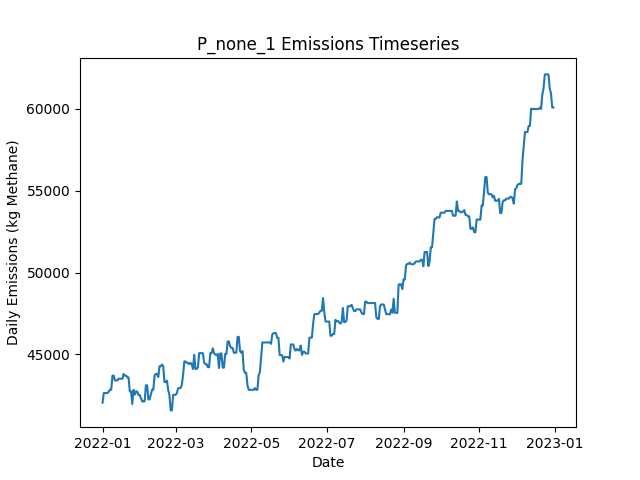

Values plotted in this chart, from the file beside it:
Date, Daily Emissions (Kg Methane), Daily Mitigable Emissions (Kg Methane), Daily Non-Mitigable Emissions (Kg Methan…, Daily Cost ($), Active Leaks, New Leaks, Leaks Repaired, Leaks Naturally Repaired, Leaks Tagged, Daily Repair Cost ($), Daily Natural Repair Cost ($)
2022-01-01, 42054, 443.9, 41610, 0.00000, 338, 339, 0, 1, 0, 0, 200
2022-01-02, 42642, 443.9, 42198, 0.00000, 338, 2, 0, 2, 0, 0, 400
2022-01-03, 42642, 443.9, 42198, 0.00000, 338, 0, 0, 0, 0, 0, 0.00000
2022-01-04, 42642, 443.9, 42198, 0.00000, 338, 1, 0, 1, 0, 0, 200
2022-01-05, 42638, 440.7, 42198, 0.00000, 338, 2, 0, 2, 0, 0, 400
2022-01-06, 42725, 440.7, 42284, 0.00000, 339, 1, 0, 0, 0, 0, 0.00000
2022-01-07, 42840, 469, 42371, 0.00000, 342, 4, 0, 1, 0, 0, 200
2022-01-08, 42840, 469, 42371, 0.00000, 342, 0, 0, 0, 0, 0, 0.00000
2022-01-09, 43704, 469, 43235, 0.00000, 343, 1, 0, 0, 0, 0, 0.00000
2022-01-10, 43704, 469, 43235, 0.00000, 343, 0, 0, 0, 0, 0, 0.00000
2022-01-11, 43410, 469, 42941, 0.00000, 343, 2, 0, 1, 0, 0, 200
2022-01-12, 43410, 469, 42941, 0.00000, 342, 0, 0, 1, 0, 0, 200
2022-01-13, 43410, 469, 42941, 0.00000, 344, 2, 0, 0, 0, 0, 0.00000
2022-01-14, 43513, 469, 43044, 0.00000, 345, 1, 0, 0, 0, 0, 0.00000
2022-01-15, 43513, 469, 43044, 0.00000, 345, 0, 0, 0, 0, 0, 0.00000
2022-01-16, 43514, 469.1, 43044, 0.00000, 345, 2, 0, 2, 0, 0, 400
2022-01-17, 43513, 468.2, 43044, 0.00000, 345, 1, 0, 1, 0, 0, 200
2022-01-18, 43806, 468.2, 43338, 0.00000, 346, 1, 0, 0, 0, 0, 0.00000
2022-01-19, 43703, 468.2, 43235, 0.00000, 345, 2, 0, 2, 0, 0, 400
2022-01-20, 43703, 468.2, 43235, 0.00000, 344, 0, 0, 1, 0, 0, 200
2022-01-21, 43599, 468.2, 43131, 0.00000, 345, 2, 0, 0, 0, 0, 0.00000
2022-01-22, 43599, 468.2, 43131, 0.00000, 346, 1, 0, 0, 0, 0, 0.00000
2022-01-23, 42735, 468.2, 42267, 0.00000, 347, 2, 0, 0, 0, 0, 0.00000
2022-01-24, 42735, 468.2, 42267, 0.00000, 347, 0, 0, 0, 0, 0, 0.00000
2022-01-25, 41975, 468.2, 41507, 0.00000, 347, 2, 0, 1, 0, 0, 200
2022-01-26, 42839, 468.2, 42371, 0.00000, 348, 1, 0, 0, 0, 0, 0.00000
2022-01-27, 42545, 468.2, 42077, 0.00000, 348, 1, 0, 0, 0, 0, 0.00000
2022-01-28, 42733, 465.8, 42267, 0.00000, 347, 1, 0, 1, 0, 0, 200
2022-01-29, 42733, 465.8, 42267, 0.00000, 347, 0, 0, 0, 0, 0, 0.00000
2022-01-30, 42525, 465.8, 42060, 0.00000, 346, 1, 0, 1, 0, 0, 200
2022-01-31, 42525, 465.8, 42060, 0.00000, 346, 0, 0, 0, 0, 0, 0.00000
2022-02-01, 42318, 465.8, 41852, 0.00000, 347, 3, 0, 1, 0, 0, 200
2022-02-02, 42128, 465.8, 41662, 0.00000, 344, 0, 0, 1, 0, 0, 200
2022-02-03, 42128, 465.8, 41662, 0.00000, 344, 0, 0, 0, 0, 0, 0.00000
2022-02-04, 42144, 481.7, 41662, 0.00000, 348, 5, 0, 0, 0, 0, 0.00000
2022-02-05, 43111, 481.7, 42630, 0.00000, 349, 2, 0, 1, 0, 0, 200
2022-02-06, 43112, 482.2, 42630, 0.00000, 350, 1, 0, 0, 0, 0, 0.00000
2022-02-07, 42248, 482.2, 41766, 0.00000, 349, 0, 0, 0, 0, 0, 0.00000
2022-02-08, 42256, 489.8, 41766, 0.00000, 349, 1, 0, 1, 0, 0, 200
2022-02-09, 42549, 489.8, 42060, 0.00000, 349, 1, 0, 1, 0, 0, 200
2022-02-10, 42843, 489.8, 42353, 0.00000, 351, 2, 0, 0, 0, 0, 0.00000
2022-02-11, 42843, 489.8, 42353, 0.00000, 351, 1, 0, 1, 0, 0, 200
2022-02-12, 43707, 489.8, 43217, 0.00000, 351, 1, 0, 1, 0, 0, 200
2022-02-13, 43811, 489.8, 43321, 0.00000, 352, 2, 0, 0, 0, 0, 0.00000
2022-02-14, 43811, 489.8, 43321, 0.00000, 350, 0, 0, 2, 0, 0, 400
2022-02-15, 43621, 489.8, 43131, 0.00000, 348, 0, 0, 0, 0, 0, 0.00000
2022-02-16, 44277, 489.8, 43788, 0.00000, 350, 5, 0, 1, 0, 0, 200
2022-02-17, 44277, 489.8, 43788, 0.00000, 350, 0, 0, 0, 0, 0, 0.00000
2022-02-18, 44381, 489.8, 43891, 0.00000, 350, 1, 0, 1, 0, 0, 200
2022-02-19, 44277, 489.8, 43788, 0.00000, 349, 1, 0, 1, 0, 0, 200
2022-02-20, 43310, 489.8, 42820, 0.00000, 349, 2, 0, 0, 0, 0, 0.00000
2022-02-21, 43309, 489.3, 42820, 0.00000, 347, 0, 0, 2, 0, 0, 400
2022-02-22, 43396, 489.3, 42906, 0.00000, 346, 1, 0, 2, 0, 0, 400
2022-02-23, 42825, 489.3, 42336, 0.00000, 345, 1, 0, 1, 0, 0, 200
2022-02-24, 42532, 489.3, 42042, 0.00000, 345, 2, 0, 1, 0, 0, 200
2022-02-25, 41581, 489.3, 41092, 0.00000, 344, 1, 0, 0, 0, 0, 0.00000
2022-02-26, 41581, 489.3, 41092, 0.00000, 344, 0, 0, 0, 0, 0, 0.00000
2022-02-27, 42532, 489.3, 42042, 0.00000, 346, 2, 0, 0, 0, 0, 0.00000
2022-02-28, 42532, 489.3, 42042, 0.00000, 345, 1, 0, 2, 0, 0, 400
2022-03-01, 42532, 489.3, 42042, 0.00000, 344, 0, 0, 1, 0, 0, 200
... 305 more rows
